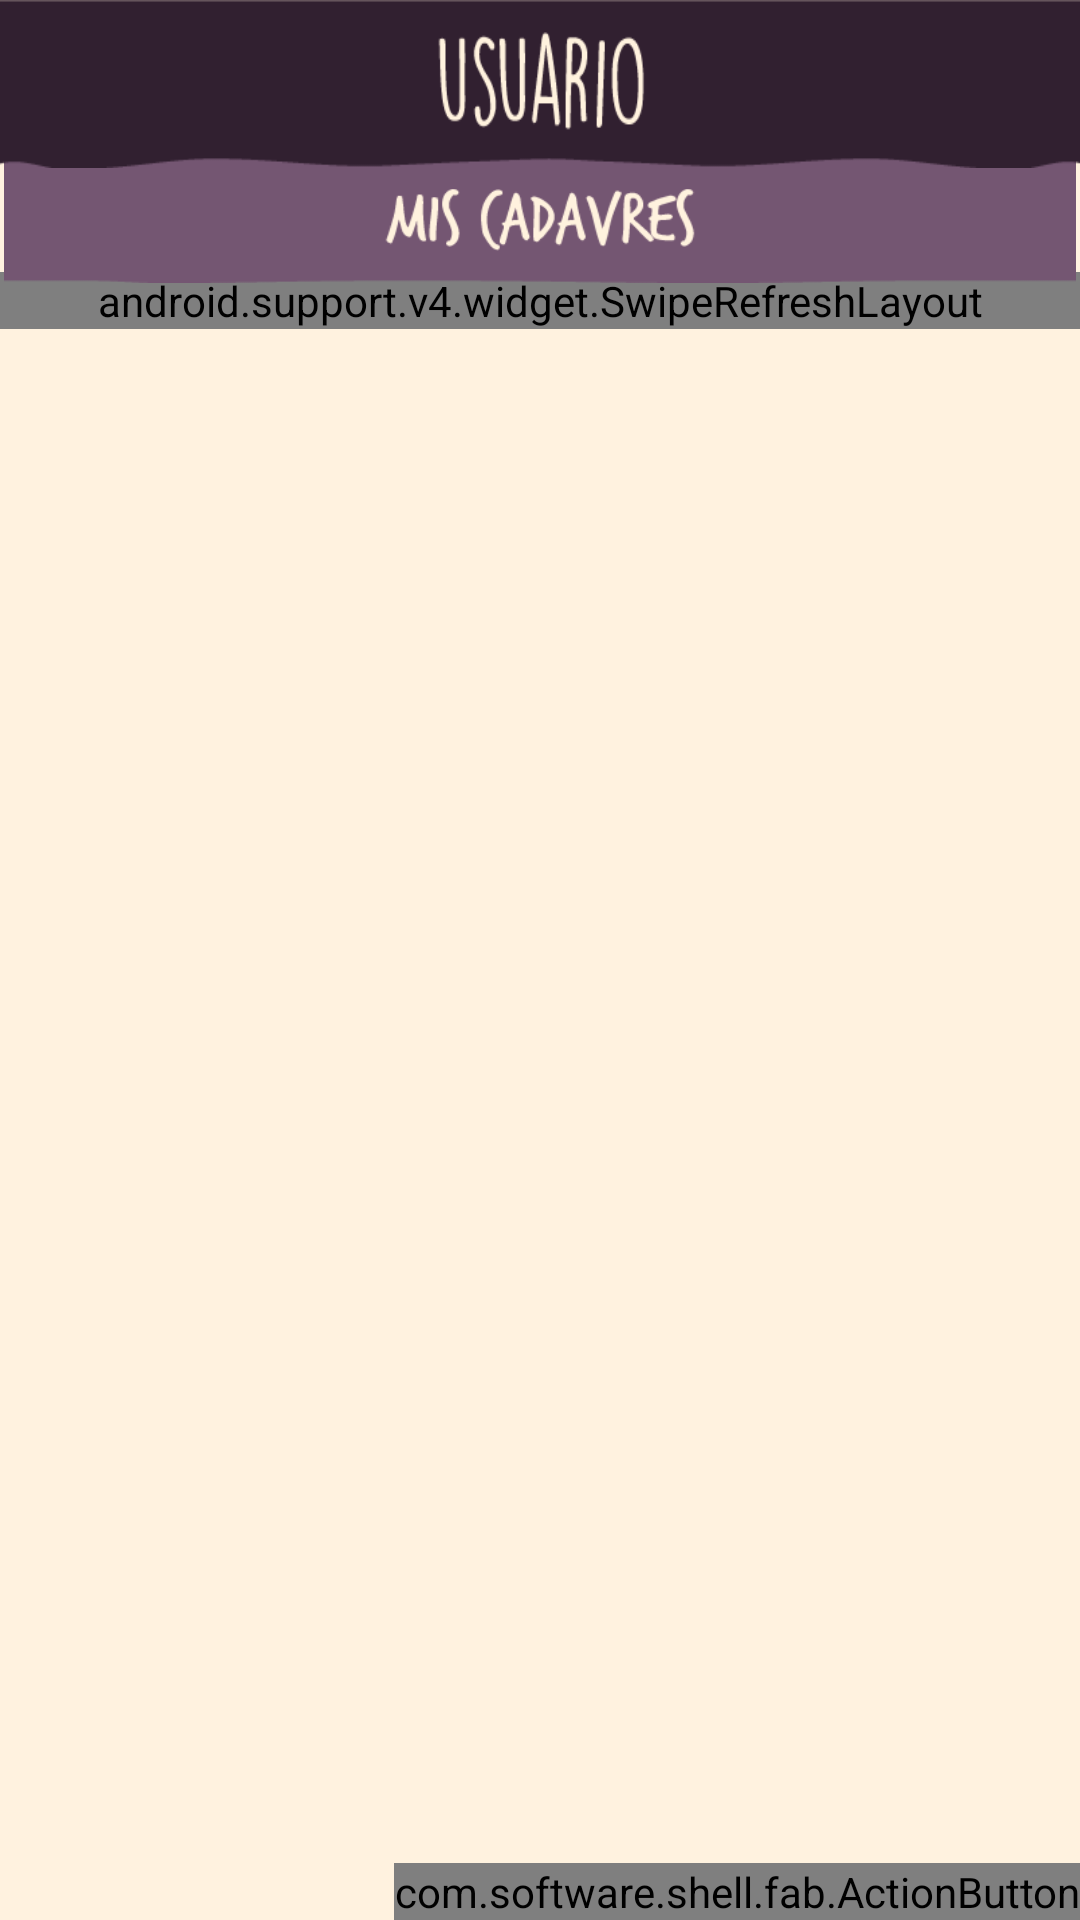

Produce the Android XML layout that renders to this screen, including the resource entries it uses.
<!-- AndroidManifest.xml: application theme AppTheme -->
<!-- res/layout/activity_usuario.xml -->
<RelativeLayout xmlns:android="http://schemas.android.com/apk/res/android"
    xmlns:tools="http://schemas.android.com/tools"
    xmlns:fab="http://schemas.android.com/apk/res-auto"
    tools:context="com.example.usuario.myapplication.UsuarioActivity"
    android:layout_width="match_parent"
    android:layout_height="match_parent"
    android:background="@color/fondo"
    >

    <android.support.v4.widget.SwipeRefreshLayout
        xmlns:android="http://schemas.android.com/apk/res/android"
        xmlns:tools="http://schemas.android.com/tools"
        xmlns:fab="http://schemas.android.com/apk/res-auto"
        android:id="@+id/mSwipeRefreshLayout"
        android:layout_width="match_parent"
        android:layout_height="wrap_content"
        android:layout_below="@+id/titulo_usuario"
        android:layout_marginTop="-4dp">

    <android.support.v7.widget.RecyclerView
        android:id="@+id/drawerListUsuario"
        android:layout_width="match_parent"
        android:layout_height="wrap_content">

    </android.support.v7.widget.RecyclerView>

    </android.support.v4.widget.SwipeRefreshLayout>

    <ImageView
        android:id="@+id/titulo_usuario"
        android:layout_below="@+id/app_bar_usuario"
        android:layout_width="match_parent"
        android:layout_height="wrap_content"
        android:adjustViewBounds="true"
        android:layout_marginTop="-4dp"
        android:background="@android:color/transparent"
        android:src="@drawable/seccion_usuario"
        />

    <include
        android:id="@+id/app_bar_usuario"
        layout="@layout/app_bar_usuario" />

    
    <com.software.shell.fab.ActionButton
        android:id="@+id/action_button"
        android:layout_width="wrap_content"
        android:layout_height="wrap_content"
        android:layout_marginRight="@dimen/fab_margin"
        android:layout_marginBottom="@dimen/fab_margin"
        android:layout_alignParentBottom="true"
        android:layout_alignParentRight="true"
        fab:type="DEFAULT"
        fab:button_color="@color/fab_material_brown_900"
        fab:image="@drawable/selector_btn_nuevo"
        fab:image_size="74dp"
        fab:shadow_color="#33454545"
        fab:shadow_radius="4.0dp"
        fab:shadow_xOffset="0.5dp"
        fab:shadow_yOffset="1.0dp"
        fab:stroke_color="@color/fab_material_brown_900"
        fab:stroke_width="1.0dp"
        fab:show_animation="@anim/fab_roll_from_right"
        fab:hide_animation="@anim/fab_roll_to_right"
        android:onClick="onNuevoCadavre"
        />

</RelativeLayout>
<!-- res/layout/app_bar_usuario.xml (included above) -->
<?xml version="1.0" encoding="utf-8"?>
<android.support.v7.widget.Toolbar xmlns:android="http://schemas.android.com/apk/res/android"
    xmlns:app="http://schemas.android.com/apk/res-auto"
    android:layout_width="match_parent"
    android:layout_height="56dp"
    android:background="@drawable/usuario"
    app:theme="@style/CustomToolbarTheme"
    app:popupTheme="@style/ThemeOverlay.AppCompat.Dark">


</android.support.v7.widget.Toolbar>
<!-- resources referenced by this layout -->
<resources>
  <color name="fondo">#fff2df</color>
  <!-- drawable seccion_usuario: png bitmap (drawable, 5169 bytes) -->
  <!-- drawable selector_btn_nuevo (drawable) -->
  <?xml version="1.0" encoding="utf-8"?>
  <selector xmlns:android="http://schemas.android.com/apk/res/android">
      <item android:drawable="@drawable/btn_nuevo_press" android:state_pressed="true"></item>
      <item android:drawable="@drawable/btn_nuevo_press" android:state_focused="true"></item>
      <item android:drawable="@drawable/btn_nuevo"></item>
  </selector>
  <!-- drawable usuario: png bitmap (drawable, 4564 bytes) -->
  <style name="CustomToolbarTheme" parent="ThemeOverlay.AppCompat.Light">
  
      </style>
  <style name="AppTheme" parent="AppTheme.Base">
          
          <item name="actionOverflowButtonStyle">@style/OverFlow</item>
          <item name="actionOverflowMenuStyle">@style/PopupMenu.MyStyle</item>
          <item name="textAppearanceLargePopupMenu">@style/myPopupMenuTextAppearanceSmall</item>
          <item name="textAppearanceSmallPopupMenu">@style/myPopupMenuTextAppearanceLarge</item>
      </style>
  <!-- drawable btn_nuevo_press: png bitmap (drawable, 5334 bytes) -->
  <!-- drawable btn_nuevo: png bitmap (drawable, 5300 bytes) -->
  <style name="AppTheme.Base" parent="Theme.AppCompat.NoActionBar">
          
          <item name="colorPrimary">@color/primaryColor</item>
          <item name="colorPrimaryDark">@color/primaryColorDark</item>
          <item name="colorAccent">@color/accentColor</item>
          <item name="android:dropDownSelector">@drawable/selector_btn_more</item>
          <item name="android:dropDownHintAppearance">@drawable/selector_btn_more</item>
      </style>
  <style name="OverFlow" parent="@style/Widget.AppCompat.ActionButton.Overflow">
          <item name="android:src">@drawable/selector_btn_more</item>
      </style>
  <style name="PopupMenu.MyStyle" parent="Widget.AppCompat.PopupMenu">
          <item name="android:popupBackground">@color/fondo_popupitem</item>
          
      </style>
  <style name="myPopupMenuTextAppearanceSmall" parent="@style/TextAppearance.AppCompat.Light.Widget.PopupMenu.Small">
          <item name="android:textColor">@color/text_popupitem</item>
      </style>
  <style name="myPopupMenuTextAppearanceLarge" parent="@style/TextAppearance.AppCompat.Light.Widget.PopupMenu.Large">
          <item name="android:textColor">@color/text_popupitem</item>
      </style>
  <color name="primaryColor">#9A39BF</color>
  <color name="primaryColorDark">#9A39BF</color>
  <color name="accentColor">#ffeb3b</color>
  <!-- drawable selector_btn_more (drawable) -->
  <?xml version="1.0" encoding="utf-8"?>
  <selector xmlns:android="http://schemas.android.com/apk/res/android">
      <item android:drawable="@drawable/btn_more_press" android:state_pressed="true"></item>
      <item android:drawable="@drawable/btn_more_press" android:state_focused="true"></item>
      <item android:drawable="@drawable/btn_more"></item>
  </selector>
  <color name="fondo_popupitem">#f0e3ca</color>
  <color name="text_popupitem">#312030</color>
  <!-- drawable btn_more_press: png bitmap (drawable, 3254 bytes) -->
  <!-- drawable btn_more: png bitmap (drawable, 3316 bytes) -->
</resources>
